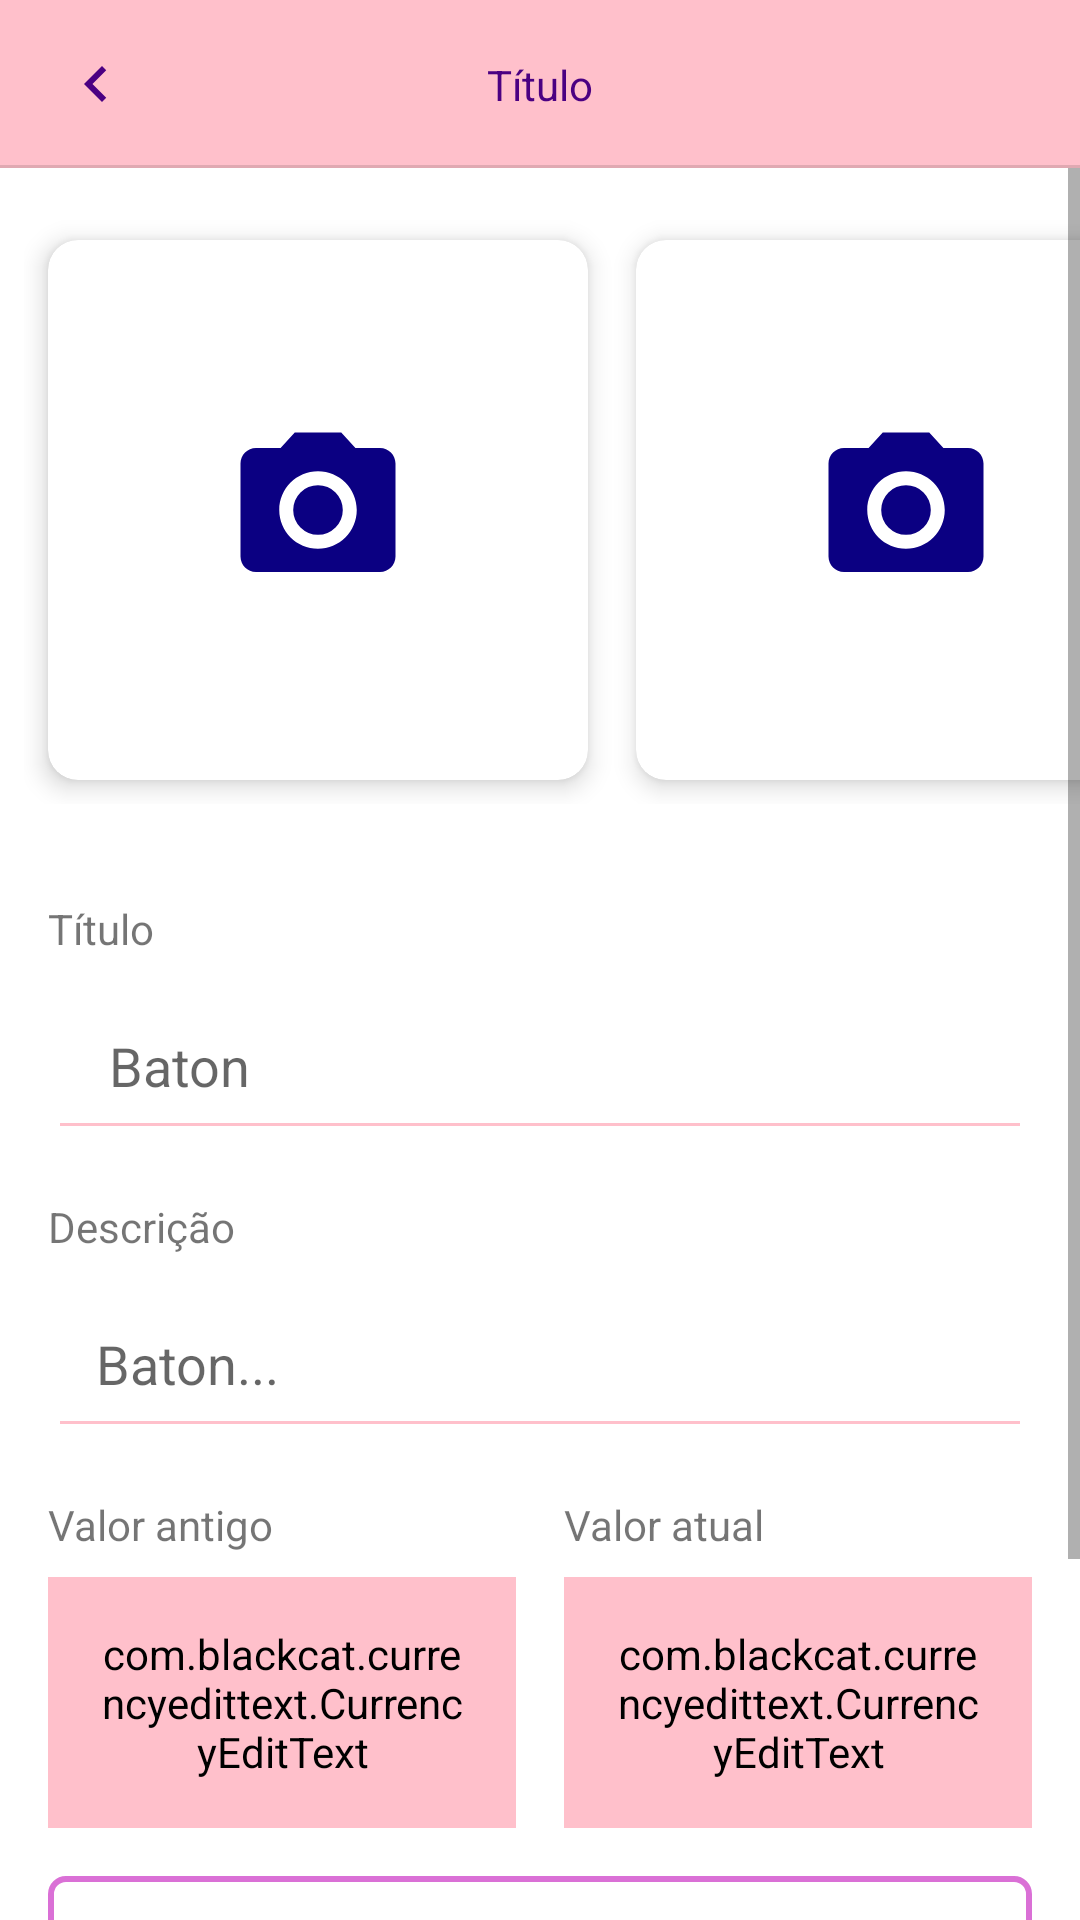

This screen was rendered from an Android layout file. Write that file and the resources it references.
<!-- AndroidManifest.xml: application theme Theme.EcommerceMissGirl -->
<!-- res/layout/activity_loja_form_produto.xml -->
<?xml version="1.0" encoding="utf-8"?>
<androidx.constraintlayout.widget.ConstraintLayout xmlns:android="http://schemas.android.com/apk/res/android"
    xmlns:app="http://schemas.android.com/apk/res-auto"
    xmlns:tools="http://schemas.android.com/tools"
    android:layout_width="match_parent"
    android:layout_height="match_parent"
    tools:context=".activity.loja.LojaFormProdutoActivity">

    <include
        android:id="@+id/include"
        layout="@layout/toolbar_voltar"
        app:layout_constraintEnd_toEndOf="parent"
        app:layout_constraintStart_toStartOf="parent"
        app:layout_constraintTop_toTopOf="parent" />

    <ScrollView
        android:layout_width="match_parent"
        android:layout_height="0dp"
        android:fillViewport="true"
        app:layout_constraintBottom_toBottomOf="parent"
        app:layout_constraintEnd_toEndOf="parent"
        app:layout_constraintStart_toStartOf="parent"
        app:layout_constraintTop_toBottomOf="@+id/include">

        <LinearLayout
            android:layout_width="match_parent"
            android:layout_height="wrap_content"
            android:orientation="vertical">

            <HorizontalScrollView
                android:id="@+id/horizontalScrollView"
                android:layout_width="match_parent"
                android:layout_height="wrap_content"
                android:scrollbars="none"
                app:layout_constraintEnd_toEndOf="parent"
                app:layout_constraintStart_toStartOf="parent"
                app:layout_constraintTop_toTopOf="parent">

                <LinearLayout
                    android:layout_width="wrap_content"
                    android:layout_height="wrap_content"
                    android:orientation="horizontal"
                    android:paddingHorizontal="8dp"
                    android:paddingTop="16dp">

                    <androidx.cardview.widget.CardView
                        android:layout_width="180dp"
                        android:layout_height="180dp"
                        android:layout_margin="8dp"
                        app:cardCornerRadius="10dp"
                        app:cardElevation="5dp">

                        <ImageView
                            android:id="@+id/imagemProduto0"
                            android:layout_width="match_parent"
                            android:layout_height="match_parent"
                            android:padding="8dp"
                            android:scaleType="centerCrop"/>

                        <ImageView
                            android:id="@+id/imageFake0"
                            android:layout_width="62dp"
                            android:layout_height="62dp"
                            android:layout_gravity="center"
                            android:src="@drawable/ic_photo" />


                    </androidx.cardview.widget.CardView>

                    <androidx.cardview.widget.CardView
                        android:layout_width="180dp"
                        android:layout_height="180dp"
                        android:layout_margin="8dp"
                        app:cardCornerRadius="10dp"
                        app:cardElevation="5dp">

                        <ImageView
                            android:id="@+id/imagemProduto1"
                            android:layout_width="match_parent"
                            android:layout_height="match_parent"
                            android:padding="8dp"
                            android:scaleType="centerCrop"/>

                        <ImageView
                            android:id="@+id/imageFake1"
                            android:layout_width="62dp"
                            android:layout_height="62dp"
                            android:layout_gravity="center"
                            android:src="@drawable/ic_photo" />


                    </androidx.cardview.widget.CardView>

                    <androidx.cardview.widget.CardView
                        android:layout_width="180dp"
                        android:layout_height="180dp"
                        android:layout_margin="8dp"
                        app:cardCornerRadius="10dp"
                        app:cardElevation="5dp">

                        <ImageView
                            android:id="@+id/imagemProduto2"
                            android:layout_width="match_parent"
                            android:layout_height="match_parent"
                            android:padding="8dp"
                            android:scaleType="centerCrop"/>

                        <ImageView
                            android:id="@+id/imageFake2"
                            android:layout_width="62dp"
                            android:layout_height="62dp"
                            android:layout_gravity="center"
                            android:src="@drawable/ic_photo" />


                    </androidx.cardview.widget.CardView>


                </LinearLayout>


            </HorizontalScrollView>

            <LinearLayout
                android:layout_width="match_parent"
                android:layout_height="match_parent"
                android:orientation="vertical"
                android:layout_marginTop="16dp"
                android:paddingHorizontal="16dp"
                app:layout_constraintBottom_toBottomOf="parent"
                app:layout_constraintEnd_toEndOf="parent"
                app:layout_constraintStart_toStartOf="parent"
                app:layout_constraintTop_toBottomOf="@+id/horizontalScrollView">

               <TextView
                   android:layout_width="match_parent"
                   android:layout_height="wrap_content"
                   android:layout_marginTop="16dp"
                   android:text="Título"/>

                <EditText
                    android:id="@+id/edtTitulo"
                    android:layout_width="match_parent"
                    android:layout_height="wrap_content"
                    android:backgroundTint="@color/pink"
                    android:inputType="text"
                    android:padding="16dp"
                    android:layout_marginTop="8dp"
                    android:hint=" Baton" />

                <TextView
                    android:layout_width="match_parent"
                    android:layout_height="wrap_content"
                    android:layout_marginTop="16dp"
                    android:text="Descrição"/>

                <EditText
                    android:id="@+id/edtDescricao"
                    android:layout_width="match_parent"
                    android:layout_height="wrap_content"
                    android:backgroundTint="@color/pink"
                    android:padding="16dp"
                    android:layout_marginTop="8dp"
                    android:hint="Baton..." />

                <LinearLayout
                    android:layout_width="match_parent"
                    android:layout_height="wrap_content"
                    android:layout_marginTop="16dp"
                    android:orientation="horizontal">

                    <LinearLayout
                        android:layout_width="match_parent"
                        android:layout_height="wrap_content"
                        android:layout_weight="1"
                        android:layout_marginEnd="8dp"
                        android:orientation="vertical">

                        <TextView
                            android:layout_width="match_parent"
                            android:layout_height="wrap_content"
                            android:text="Valor antigo"/>

                        <com.blackcat.currencyedittext.CurrencyEditText
                            android:id="@+id/edtValorAntigo"
                            android:layout_width="match_parent"
                            android:layout_height="wrap_content"
                            android:layout_marginTop="8dp"
                            android:padding="16dp"
                            android:backgroundTint="@color/pink" />

                    </LinearLayout>

                    <LinearLayout
                        android:layout_width="match_parent"
                        android:layout_height="wrap_content"
                        android:layout_weight="1"
                        android:layout_marginStart="8dp"
                        android:orientation="vertical">

                        <TextView
                            android:layout_width="match_parent"
                            android:layout_height="wrap_content"
                            android:text="Valor atual"/>

                        <com.blackcat.currencyedittext.CurrencyEditText
                            android:id="@+id/edtValorAtual"
                            android:layout_width="match_parent"
                            android:layout_height="wrap_content"
                            android:padding="16dp"
                            android:layout_marginTop="8dp"
                            android:backgroundTint="@color/pink" />


                    </LinearLayout>

                </LinearLayout>

                <android.widget.Button
                    android:id="@+id/btnCategorias"
                    android:layout_width="match_parent"
                    android:layout_height="wrap_content"
                    android:background="@drawable/bg_borda_roxa"
                    android:textColor="@color/indigo"
                    android:onClick="showDialogCategorias"
                    android:textAllCaps="false"
                    android:layout_marginTop="16dp"
                    android:text="Nenhuma categoria selecionada"/>

                <androidx.appcompat.widget.AppCompatButton
                    android:id="@+id/btnLogin"
                    style="@style/Button"
                    android:text="Salvar"
                    android:onClick="validaDados"
                    android:layout_marginBottom="24dp"
                    app:layout_constraintEnd_toEndOf="parent"
                    android:layout_marginTop="25dp"
                    app:layout_constraintHorizontal_bias="0.5"
                    app:layout_constraintStart_toStartOf="parent"
                    app:layout_constraintTop_toBottomOf="@+id/edtSenha" />


            </LinearLayout>





        </LinearLayout>



    </ScrollView>


</androidx.constraintlayout.widget.ConstraintLayout>
<!-- res/layout/toolbar_voltar.xml (included above) -->
<?xml version="1.0" encoding="utf-8"?>
<androidx.constraintlayout.widget.ConstraintLayout xmlns:android="http://schemas.android.com/apk/res/android"
    android:layout_width="match_parent"
    android:layout_height="?actionBarSize"
    android:background="@color/pink"
    xmlns:app="http://schemas.android.com/apk/res-auto"
    xmlns:tools="http://schemas.android.com/tools">

    <include
        android:id="@+id/include"
        layout="@layout/ib_voltar"
        android:layout_width="32dp"
        android:layout_height="32dp"
        android:layout_marginStart="16dp"
        app:layout_constraintBottom_toBottomOf="parent"
        app:layout_constraintStart_toStartOf="parent"
        app:layout_constraintTop_toTopOf="parent" />

    <TextView
        android:id="@+id/textTitulo"
        android:layout_width="wrap_content"
        android:layout_height="wrap_content"
        app:layout_constraintBottom_toBottomOf="parent"
        app:layout_constraintEnd_toEndOf="parent"
        app:layout_constraintStart_toStartOf="parent"
        app:layout_constraintTop_toTopOf="parent"
        tools:text="Título"
        android:textColor="@color/indigo"/>


    <ImageView
        android:layout_width="match_parent"
        android:layout_height="1dp"
        android:background="?actionBarDivider"
        app:layout_constraintBottom_toBottomOf="parent"
        app:layout_constraintEnd_toEndOf="parent"
        app:layout_constraintStart_toStartOf="parent" />



</androidx.constraintlayout.widget.ConstraintLayout>
<!-- res/layout/ib_voltar.xml (included above) -->
<?xml version="1.0" encoding="utf-8"?>
<ImageButton xmlns:android="http://schemas.android.com/apk/res/android"
    android:layout_width="32dp"
    android:layout_height="32dp"
    android:id="@+id/ibVoltar"
    android:src="@drawable/ic_voltar"
    android:background="@color/pink"/>
<!-- resources referenced by this layout -->
<resources>
  <color name="indigo">#4B0082</color>
  <color name="pink">#FFC0CB</color>
  <!-- drawable bg_borda_roxa (drawable) -->
  <?xml version="1.0" encoding="utf-8"?>
  <shape xmlns:android="http://schemas.android.com/apk/res/android"
      android:shape="rectangle">
  
      <stroke android:width="2dp" android:color="@color/orchid"/>
      <corners android:radius="5dp"/>
  
  
  </shape>
  <!-- drawable ic_photo (drawable) -->
  <vector android:height="24dp" android:tint="#0B0082"
      android:viewportHeight="24" android:viewportWidth="24"
      android:width="24dp" xmlns:android="http://schemas.android.com/apk/res/android">
      <path android:fillColor="@android:color/white" android:pathData="M12,12m-3.2,0a3.2,3.2 0,1 1,6.4 0a3.2,3.2 0,1 1,-6.4 0"/>
      <path android:fillColor="@android:color/white" android:pathData="M9,2L7.17,4L4,4c-1.1,0 -2,0.9 -2,2v12c0,1.1 0.9,2 2,2h16c1.1,0 2,-0.9 2,-2L22,6c0,-1.1 -0.9,-2 -2,-2h-3.17L15,2L9,2zM12,17c-2.76,0 -5,-2.24 -5,-5s2.24,-5 5,-5 5,2.24 5,5 -2.24,5 -5,5z"/>
  </vector>
  <!-- drawable ic_voltar (drawable) -->
  <vector android:height="24dp" android:tint="#4B0082"
      android:viewportHeight="24" android:viewportWidth="24"
      android:width="24dp" xmlns:android="http://schemas.android.com/apk/res/android">
      <path android:fillColor="@android:color/white" android:pathData="M15.41,7.41L14,6l-6,6 6,6 1.41,-1.41L10.83,12z"/>
  </vector>
  <style name="Button">
  
          <item name="android:layout_width">match_parent</item>
          <item name="android:layout_height">wrap_content</item>
          <item name="android:layout_marginLeft">40dp</item>
          <item name="android:layout_marginRight">40dp</item>
          <item name="android:layout_marginTop">15dp</item>
          <item name="android:padding">20dp</item>
          <item name="android:textColor">@color/indigo</item>
          <item name="android:textSize">22sp</item>
          <item name="android:textStyle">bold</item>
          <item name="textAllCaps">false</item>
          <item name="android:background">@drawable/button</item>
  
      </style>
  <style name="Theme.EcommerceMissGirl" parent="Theme.MaterialComponents.DayNight.NoActionBar">
          
          <item name="colorPrimary">@color/purple_500</item>
          <item name="colorPrimaryVariant">@color/pink</item>
          <item name="colorOnPrimary">@color/white</item>
          
          <item name="colorSecondary">@color/indigo</item>
          <item name="colorSecondaryVariant">@color/teal_700</item>
          <item name="colorOnSecondary">@color/black</item>
          
          <item name="android:statusBarColor" tools:targetApi="l">?attr/colorPrimaryVariant</item>
          
      </style>
  <color name="orchid">#DA70D6</color>
  <!-- drawable button (drawable) -->
  <?xml version="1.0" encoding="utf-8"?>
  <shape xmlns:android="http://schemas.android.com/apk/res/android">
  
      <corners android:radius="20dp"/>
      <gradient
          android:startColor="@color/orchid"
          android:centerColor="@color/orchid"
          android:endColor="@color/orchid"></gradient>
  </shape>
  <color name="purple_500">#FF6200EE</color>
  <color name="white">#FFFFFFFF</color>
  <color name="teal_700">#FF018786</color>
  <color name="black">#FF000000</color>
</resources>
